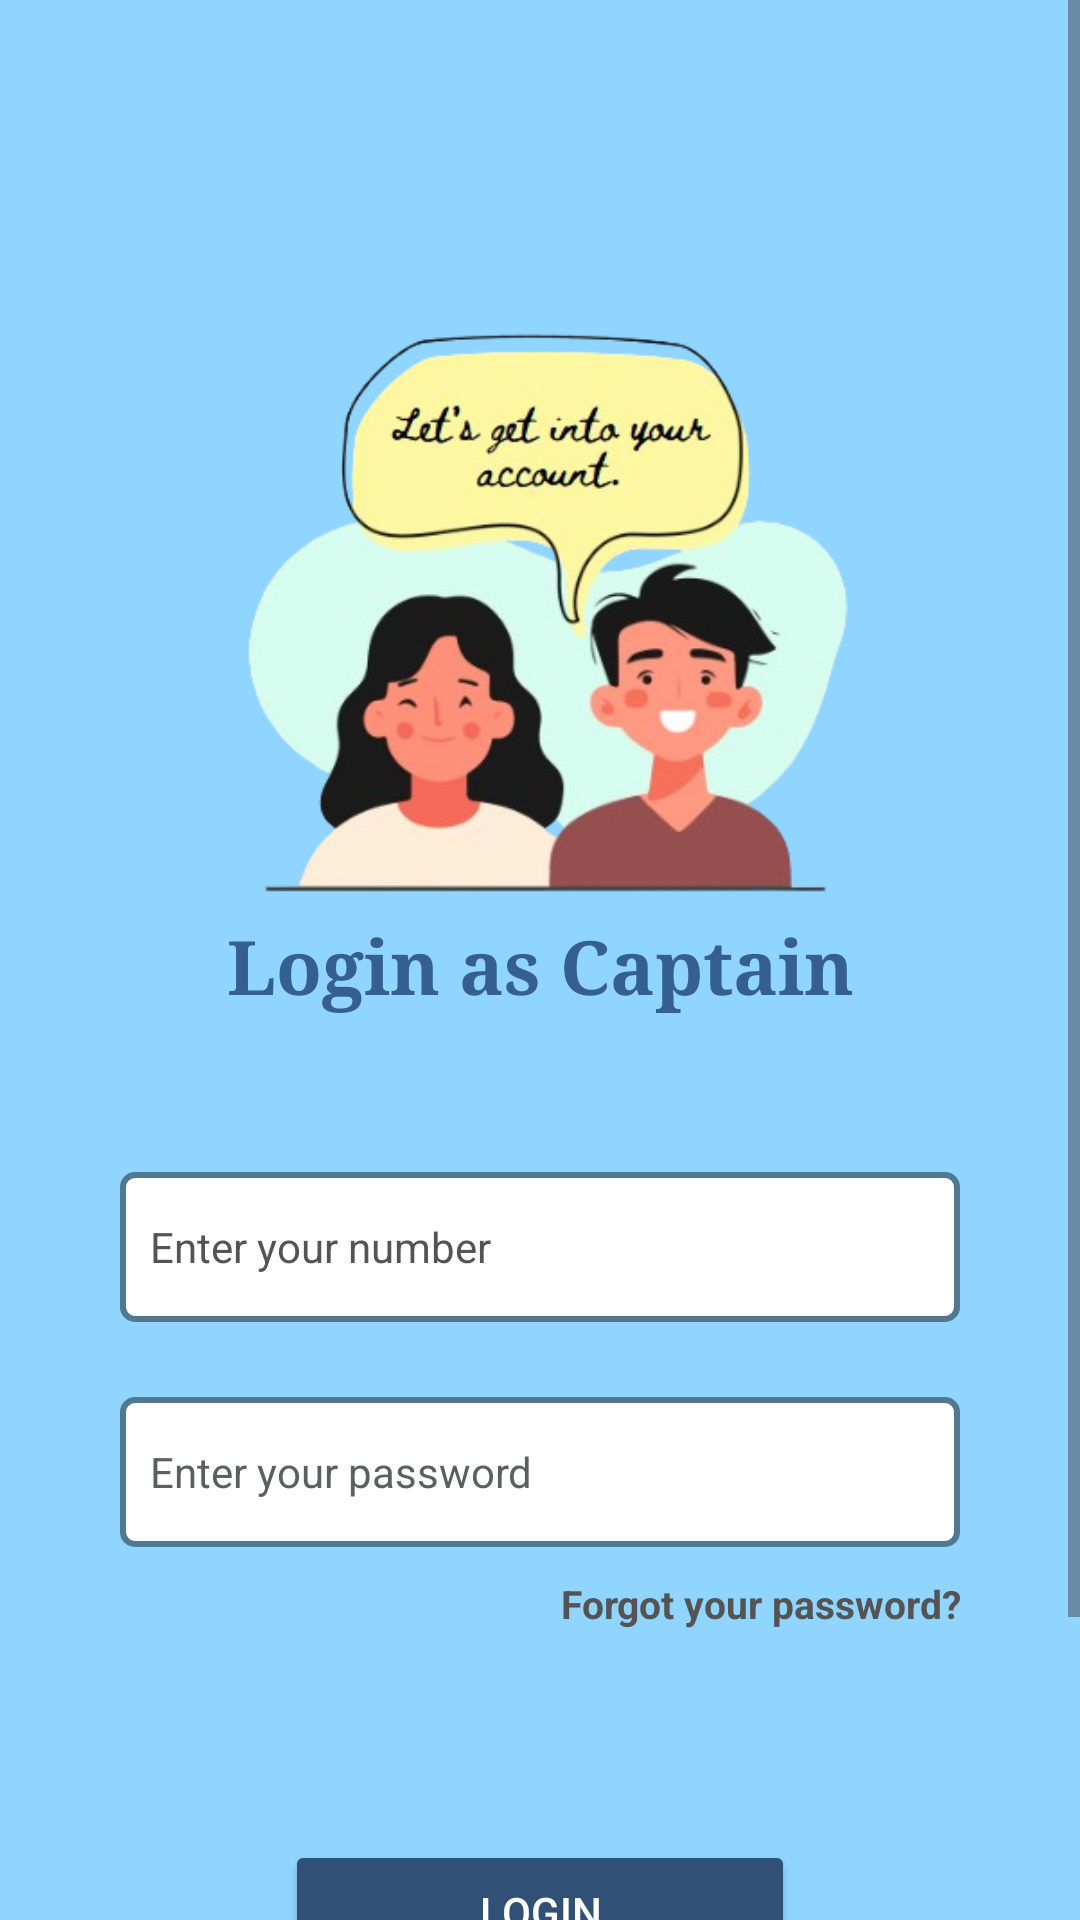

Write the Android layout XML for this screen, with the resource values it uses.
<!-- AndroidManifest.xml: application theme Theme.JourneyMateSample -->
<!-- res/layout/activity_captain_login.xml -->
<?xml version="1.0" encoding="utf-8"?>
<ScrollView xmlns:android="http://schemas.android.com/apk/res/android"
    xmlns:app="http://schemas.android.com/apk/res-auto"
    xmlns:tools="http://schemas.android.com/tools"
    android:id="@+id/main"
    android:layout_width="match_parent"
    android:layout_height="match_parent"
    android:background="@color/anakiwa"
    tools:context=".LoginActivity">


    <LinearLayout
        android:layout_width="match_parent"
        android:layout_height="wrap_content"
        android:orientation="vertical"
        android:gravity="center">

        <LinearLayout
            android:id="@+id/login"
            android:layout_width="match_parent"
            android:layout_height="600dp"
            android:layout_marginStart="40dp"
            android:layout_marginTop="100dp"
            android:layout_marginEnd="40dp"
            android:layout_marginBottom="60dp"
            android:orientation="vertical"
            android:layout_gravity="center">

            <ImageView
                android:id="@+id/hello_illus"
                android:layout_width="match_parent"
                android:layout_height="200dp"
                android:src="@drawable/login_illus" />

            <TextView
                android:id="@+id/login_as_student"
                android:layout_width="match_parent"
                android:layout_height="wrap_content"
                android:layout_marginTop="5dp"
                android:layout_marginBottom="2dp"
                android:gravity="center"
                android:text="@string/log_in_as_captain"
                android:fontFamily="times new roman"
                android:textColor="@color/st_tropaz"
                android:textSize="25sp"
                android:textStyle="bold" />


            <EditText
                android:id="@+id/enter_phone_number"
                android:layout_width="match_parent"
                android:layout_height="50dp"
                android:layout_marginTop="50dp"
                android:layout_marginBottom="10dp"
                android:background="@drawable/bg_layout_view"
                android:ems="10"
                android:padding="10dp"
                android:hint="@string/number"
                android:inputType="phone"
                android:textColorHint="@color/dark_gray"
                android:textColor="@color/black"
                android:textSize="14dp" />

            <EditText
                android:id="@+id/enter_password"
                android:layout_width="match_parent"
                android:layout_height="50dp"
                android:layout_marginTop="15dp"
                android:layout_marginBottom="10dp"
                android:background="@drawable/bg_layout_view"
                android:ems="10"
                android:padding="10dp"
                android:hint="@string/enter_password"
                android:inputType="textPassword"
                android:textColorHint="#5D5F5F"
                android:textColor="@color/black"
                android:textSize="14sp" />

            <TextView
                android:id="@+id/forgot_your_password_text"
                android:layout_width="match_parent"
                android:layout_height="wrap_content"
                android:text="@string/forgot_your_password"
                android:gravity="end"
                android:layout_marginBottom="40dp"
                android:textColor="@color/dark_gray"
                android:textStyle="bold"
                android:textSize="13sp"/>

            <Button
                android:id="@+id/login_button"
                android:layout_width="170dp"
                android:layout_gravity="center"
                android:layout_height="wrap_content"
                android:layout_marginTop="30dp"
                android:text="@string/login"
                android:backgroundTint="@color/san_juan"
                android:textColor="@color/white"
                android:textSize="14sp"/>

            <TextView
                android:id="@+id/not_a_member_text"
                android:layout_width="match_parent"
                android:layout_height="wrap_content"
                android:gravity="center"
                android:text="@string/not_a_member_sign_up"
                android:textSize="13sp"
                android:textStyle="bold"
                android:textColor="@color/dark_gray"/>


        </LinearLayout>

    </LinearLayout>
</ScrollView>
<!-- resources referenced by this layout -->
<resources>
  <color name="anakiwa">#90D5FF</color>
  <color name="black">#FF000000</color>
  <color name="dark_gray">#545454</color>
  <color name="san_juan">#315075</color>
  <color name="st_tropaz">#355F90</color>
  <color name="white">#FFFFFFFF</color>
  <!-- drawable bg_layout_view (drawable) -->
  <?xml version="1.0" encoding="utf-8"?>
  <shape xmlns:android="http://schemas.android.com/apk/res/android">
  
      <stroke
          android:color="@color/smalt_blue"
          android:width="2dp"
          />
  
      <gradient
          android:startColor="@color/white"
          android:endColor="@color/white"
          />
      <corners
          android:radius="4dp"
          />
  </shape>
  <!-- drawable login_illus: png bitmap (drawable, 117543 bytes) -->
  <string name="enter_password">Enter your password</string>
  <string name="forgot_your_password">Forgot your password?</string>
  <string name="log_in_as_captain">Login as Captain</string>
  <string name="login">Login</string>
  <string name="not_a_member_sign_up">Not a member? Sign Up.</string>
  <string name="number">Enter your number</string>
  <style name="Theme.JourneyMateSample" parent="Base.Theme.JourneyMateSample" />
  <color name="smalt_blue">#517891</color>
  <style name="Base.Theme.JourneyMateSample" parent="Theme.Material3.DayNight.NoActionBar">
          
          
      </style>
</resources>
